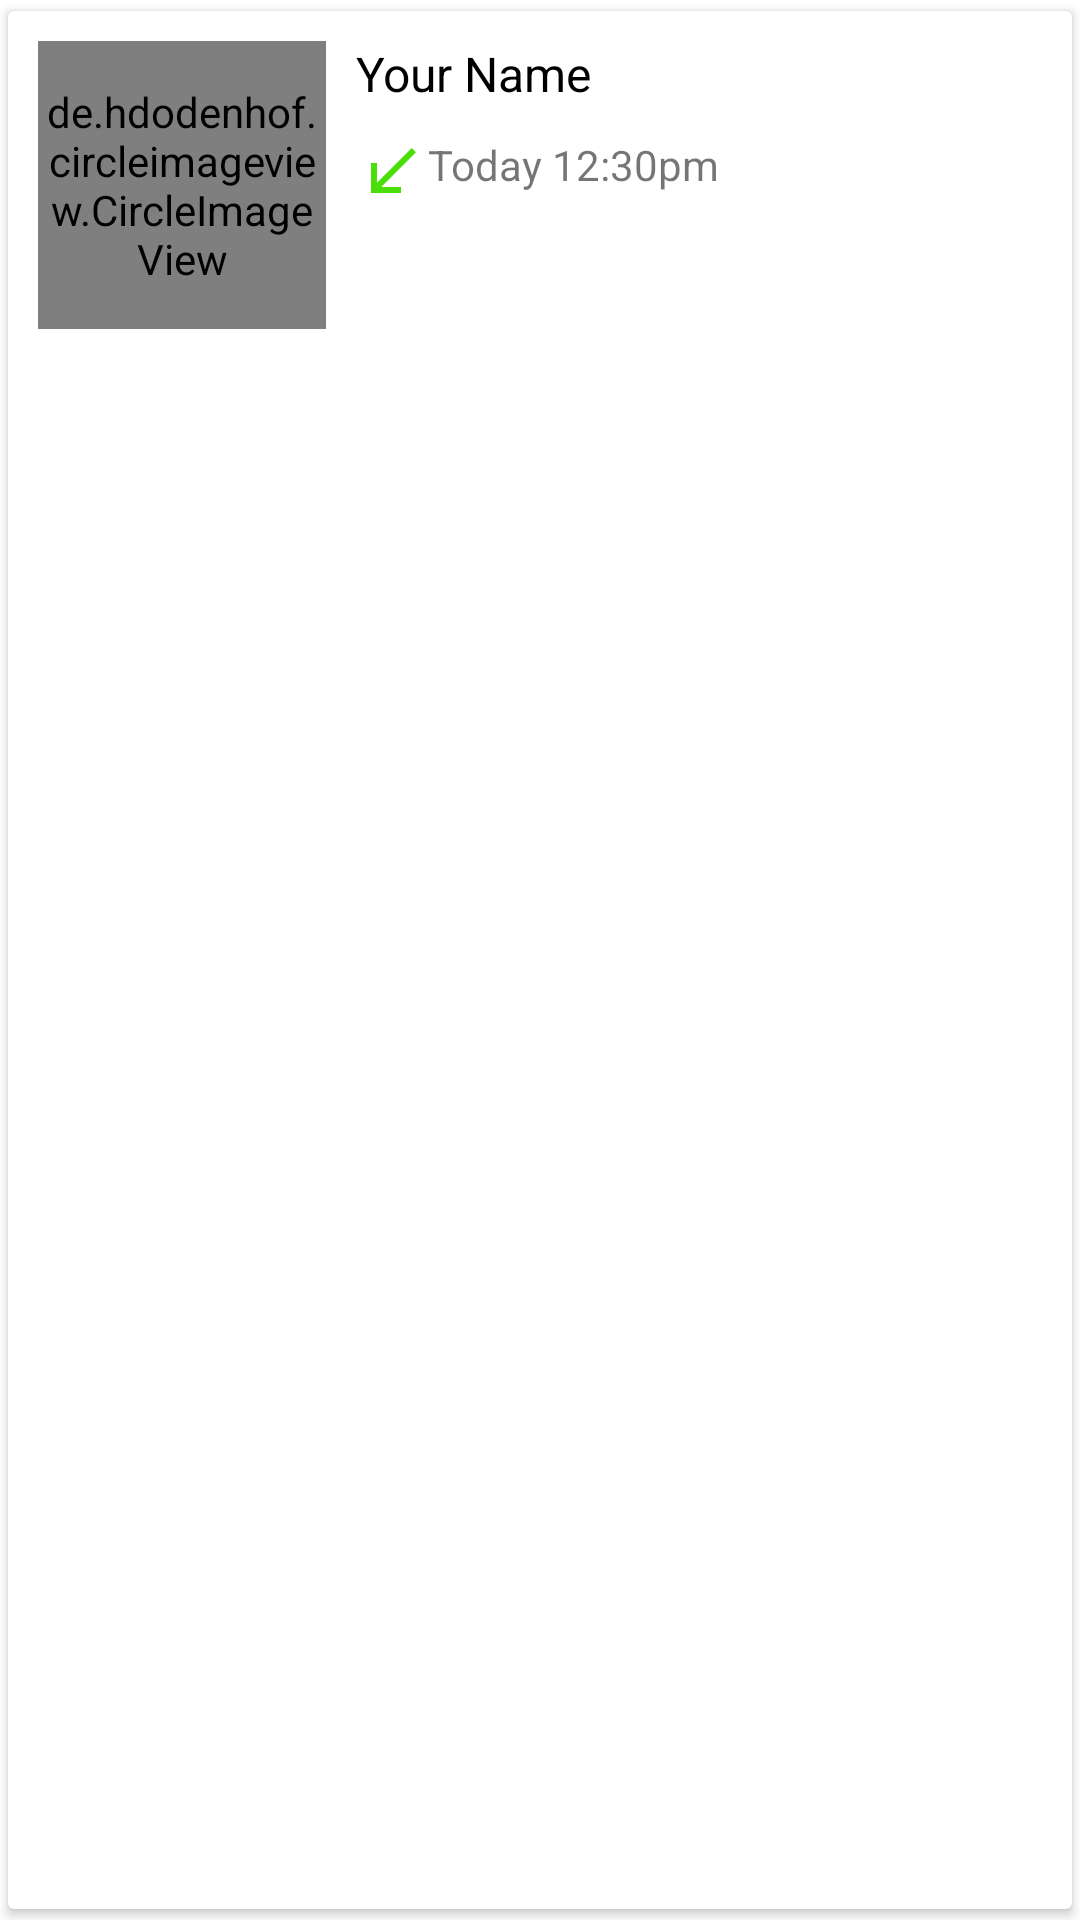

Write the Android layout XML for this screen, with the resource values it uses.
<!-- AndroidManifest.xml: application theme Theme.WhatsAppv11 -->
<!-- res/layout/calls_chat_design.xml -->
<?xml version="1.0" encoding="utf-8"?>
<androidx.cardview.widget.CardView xmlns:android="http://schemas.android.com/apk/res/android"
    xmlns:app="http://schemas.android.com/apk/res-auto"
    android:layout_width="match_parent"
    android:layout_height="wrap_content"
    app:cardUseCompatPadding="true">

    <RelativeLayout
        android:layout_width="match_parent"
        android:layout_height="wrap_content">

        <de.hdodenhof.circleimageview.CircleImageView xmlns:app="http://schemas.android.com/apk/res-auto"
            android:id="@+id/iv_mycall_image"
            android:layout_width="96dp"
            android:layout_height="96dp"
            android:layout_margin="10dp"
            android:src="@drawable/girl1"
            app:civ_border_color="#FF000000"
            app:civ_border_width="3dp" />


        <TextView
            android:id="@+id/tv_mycall_name"
            android:layout_width="wrap_content"
            android:layout_height="wrap_content"
            android:layout_marginTop="10dp"
            android:layout_toEndOf="@id/iv_mycall_image"
            android:text="Your Name "
            android:textColor="@color/black"
            android:textSize="16sp" />

        <TextView
            android:id="@+id/tv_mycall_time"
            android:layout_width="wrap_content"
            android:layout_height="wrap_content"
            android:layout_below="@id/tv_mycall_name"
            android:layout_marginTop="10dp"
            android:layout_toEndOf="@id/iv_mycall_image"
            android:drawableStart="@drawable/ic_baseline_call_received_24_green"
            android:text="Today 12:30pm " />

        <ImageView
            android:id="@+id/iv_mycall_icon"
            android:layout_width="40dp"
            android:layout_height="40dp"
            android:layout_alignParentEnd="true"
            android:layout_marginTop="15dp" />

    </RelativeLayout>


</androidx.cardview.widget.CardView>
<!-- resources referenced by this layout -->
<resources>
  <color name="black">#FF000000</color>
  <!-- drawable ic_baseline_call_received_24_green (drawable) -->
  <vector android:autoMirrored="true" android:height="24dp"
      android:tint="#4ADE0B" android:viewportHeight="24"
      android:viewportWidth="24" android:width="24dp" xmlns:android="http://schemas.android.com/apk/res/android">
      <path android:fillColor="@android:color/white" android:pathData="M20,5.41L18.59,4 7,15.59V9H5v10h10v-2H8.41z"/>
  </vector>
  <style name="Theme.WhatsAppv11" parent="Theme.MaterialComponents.DayNight.DarkActionBar">
          
          <item name="colorPrimary">@color/purple_500</item>
          <item name="colorPrimaryVariant">@color/purple_700</item>
          <item name="colorOnPrimary">@color/white</item>
          
          <item name="colorSecondary">@color/teal_200</item>
          <item name="colorSecondaryVariant">@color/teal_700</item>
          <item name="colorOnSecondary">@color/black</item>
          
          <item name="android:statusBarColor" tools:targetApi="l">?attr/colorPrimaryVariant</item>
          
      </style>
  <color name="purple_500">#1844C6</color>
  <color name="purple_700">#12499C</color>
  <color name="white">#FFFFFFFF</color>
  <color name="teal_200">#FF03DAC5</color>
  <color name="teal_700">#FF018786</color>
</resources>
